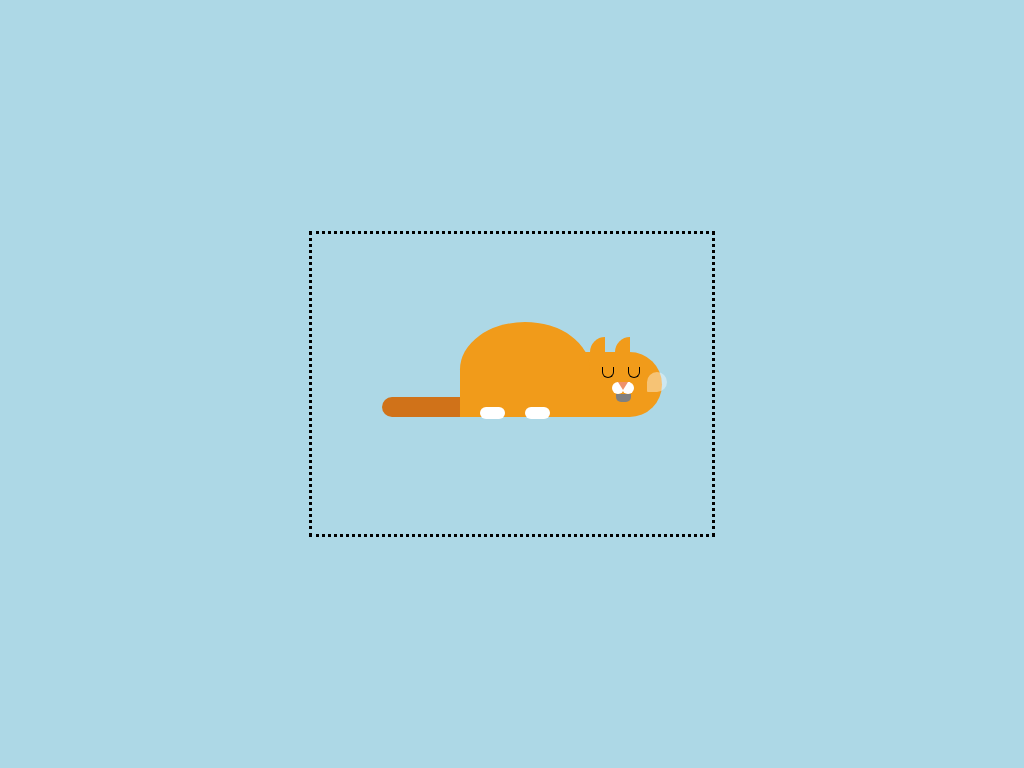

Write the HTML and CSS that draws this image.

<!-- file: index.html -->
<!DOCTYPE html>
<html lang="en">
    <head>
        <link href="./main.css" rel="stylesheet">
    </head>
    <body>
        <div class="container">
            <div class="cat">
                <div class="ears"> </div>
                <div class="eyes"> </div>
                <div class="nose"> </div>
                <div class="mouth"> </div>
                <div class="body"> </div>
                <div class="tail"> </div>
                <div class="bubble"></div>
            </div>
        </div>
    </body>
</html>

/* file: main.css */
body{
    background: lightblue;
    height: 100vh;
    display: grid;
    place-items: center;
    margin: 0;
}

.container{
    border: dotted black;
    display: flex;
    position: relative;
    width:400px;
    height:300px;
    align-items: center;
}

.cat{
    background-color: #f19b1a;
    height: 65px;
    width: 80px;
    border-radius: 0 80px 80px 0;
    position: absolute;
    right: 50px;
}

.ears{
    height: 15px;
    width: 15px;
    background-color: #f19b1a;
    position: absolute;
    bottom: 65px;
    left:8px;
    border-radius: 80px 0 0 0;
    box-shadow: 25px 0 #f19b1a;
}

.eyes, .eyes::before{
    width: 10px;
    height: 10px;
    border: 1px solid black;
    position: absolute;
    border-radius: 0 0 15px 15px;
    border-top: none;
}
.eyes{
    top:15px;
    left: 20px;
}
.eyes::before{
    content:"";
    left:25px;
}

.nose{
    width: 12px;
    height: 12px;
    background-color: white;
    border-radius: 50%;
    position: absolute;
    top:30px;
    left:30px;
    box-shadow: 10px 0 white;
}
.nose::before{
    content: "";
    width:12px;
    height: 8px;
    position: absolute;
    background-color: white;
    left:6px;
}
.nose::after{
    content: "";
    width: 0;
    height: 0;
    position: absolute;
    /* Technique used to create triangles */
    border-top: 8px solid #ef926b;
    border-left: 5px solid transparent;
    border-right: 5px solid transparent;
    left:6px;
}

.mouth{
    width:15px;
    height: 8px;
    background-color: grey;
    position: relative;
    top:42px;
    left:34px;
    border-radius: 0 0 5px 5px;
    animation: mouth-move 2s infinite;
    transform-origin: top;
}

@keyframes mouth-move {
    50% {
        transform: scaleY(0.7);
    }
}

.body{
    width: 130px;
    height: 95px;
    right: 72px;
    bottom: 0px;
    background-color: #f19b1a;
    position: absolute;
    border-radius: 60% 60% 0 0;
    animation: sleepbreathing 2s infinite;
    transform-origin: bottom right;
    z-index: 1;
    
    &::before{
        content:"";
        position: absolute;
        width: 25px;
        height: 12px;
        background-color: white;
        border-radius: 60px;
        top:85px;
        left:20px;
        box-shadow: 45px 0 white ;
    }
}

@keyframes sleepbreathing {
    50%{
        transform: scaleY(0.95);
        transform: scaleX(1.05);
    }    
}

.tail{
    width: 100px;
    height: 20px;
    background-color: #d07219;
    position: absolute;
    bottom: 0px;
    right:180px;
    border-radius:20px 0 0 20px;
    z-index: 0;
}

.bubble{
    height: 20px;
    width:20px;
    background-color: rgba(255,255,255,0.4);
    position: absolute;
    left:65px;
    top: 20px;
    border-radius: 50px 50px 50px 5px;
    animation: bubble-scale 2s infinite;
}

@keyframes bubble-scale {
    50%{
        transform: scale(1.6);
    }
}